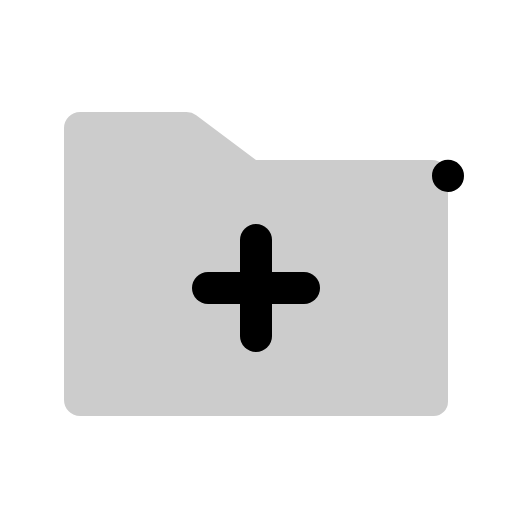
t = 0.00 s
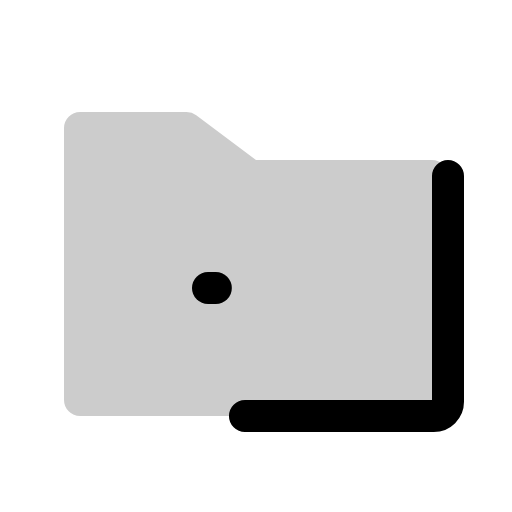
t = 0.60 s
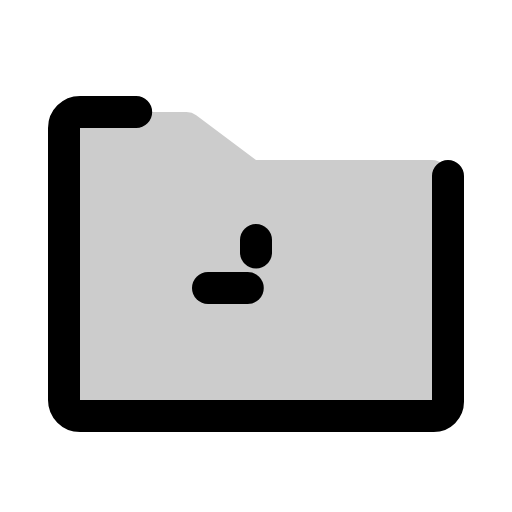
t = 0.98 s
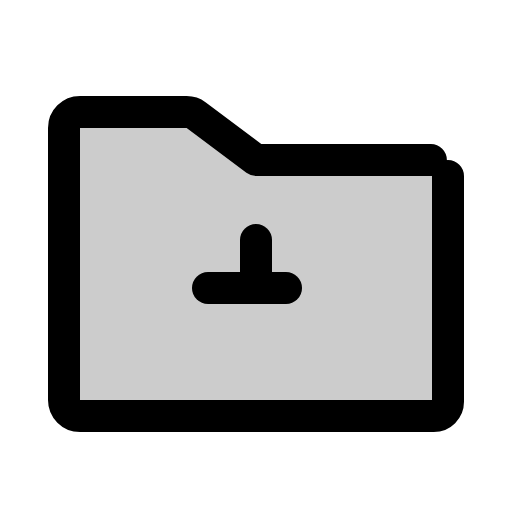
t = 1.35 s
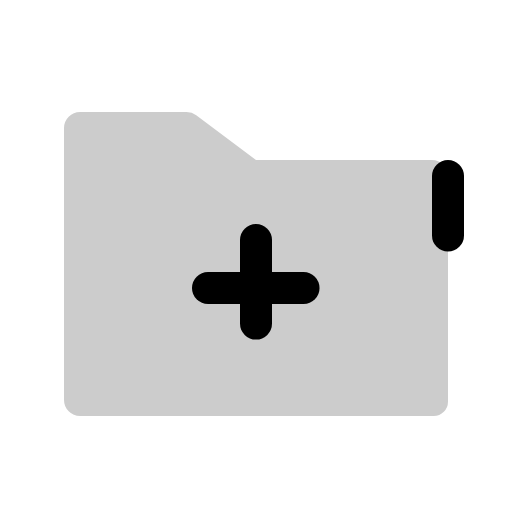
t = 1.73 s

The animated SVG that drew these frames (rendered in a browser with its animation timeline set to each time). Animation: 1 CSS @keyframes rule; one cycle of 2.10 s, repeats indefinitely.

<svg xmlns="http://www.w3.org/2000/svg" viewBox="0 0 256 256">
  <style>
    .draw-line {
      stroke-dasharray: 1;
      stroke-dashoffset: 0;
    }
    svg:hover .draw-line {
      animation: phosphor-draw-in 1.5s ease-in-out infinite;
    }
    @keyframes phosphor-draw-in {
      0%   { stroke-dashoffset: 1; }
      100% { stroke-dashoffset: 0; }
    }
  </style><rect width="256" height="256" fill="none"/><path d="M224,88V200.89a7.11,7.11,0,0,1-7.11,7.11H40a8,8,0,0,1-8-8V64a8,8,0,0,1,8-8H93.33a8,8,0,0,1,4.8,1.6L128,80h88A8,8,0,0,1,224,88Z" opacity="0.2"/><path d="M224,88V200.89a7.11,7.11,0,0,1-7.11,7.11H40a8,8,0,0,1-8-8V64a8,8,0,0,1,8-8H93.33a8,8,0,0,1,4.8,1.6L128,80h88A8,8,0,0,1,224,88Z" fill="none" stroke="currentColor" stroke-linecap="round" stroke-linejoin="round" stroke-width="16" class="draw-line" pathLength="1" style="animation-delay: 0s"/><line x1="104" y1="144" x2="152" y2="144" fill="none" stroke="currentColor" stroke-linecap="round" stroke-linejoin="round" stroke-width="16" class="draw-line" pathLength="1" style="animation-delay: 0.3s"/><line x1="128" y1="120" x2="128" y2="168" fill="none" stroke="currentColor" stroke-linecap="round" stroke-linejoin="round" stroke-width="16" class="draw-line" pathLength="1" style="animation-delay: 0.6s"/></svg>
